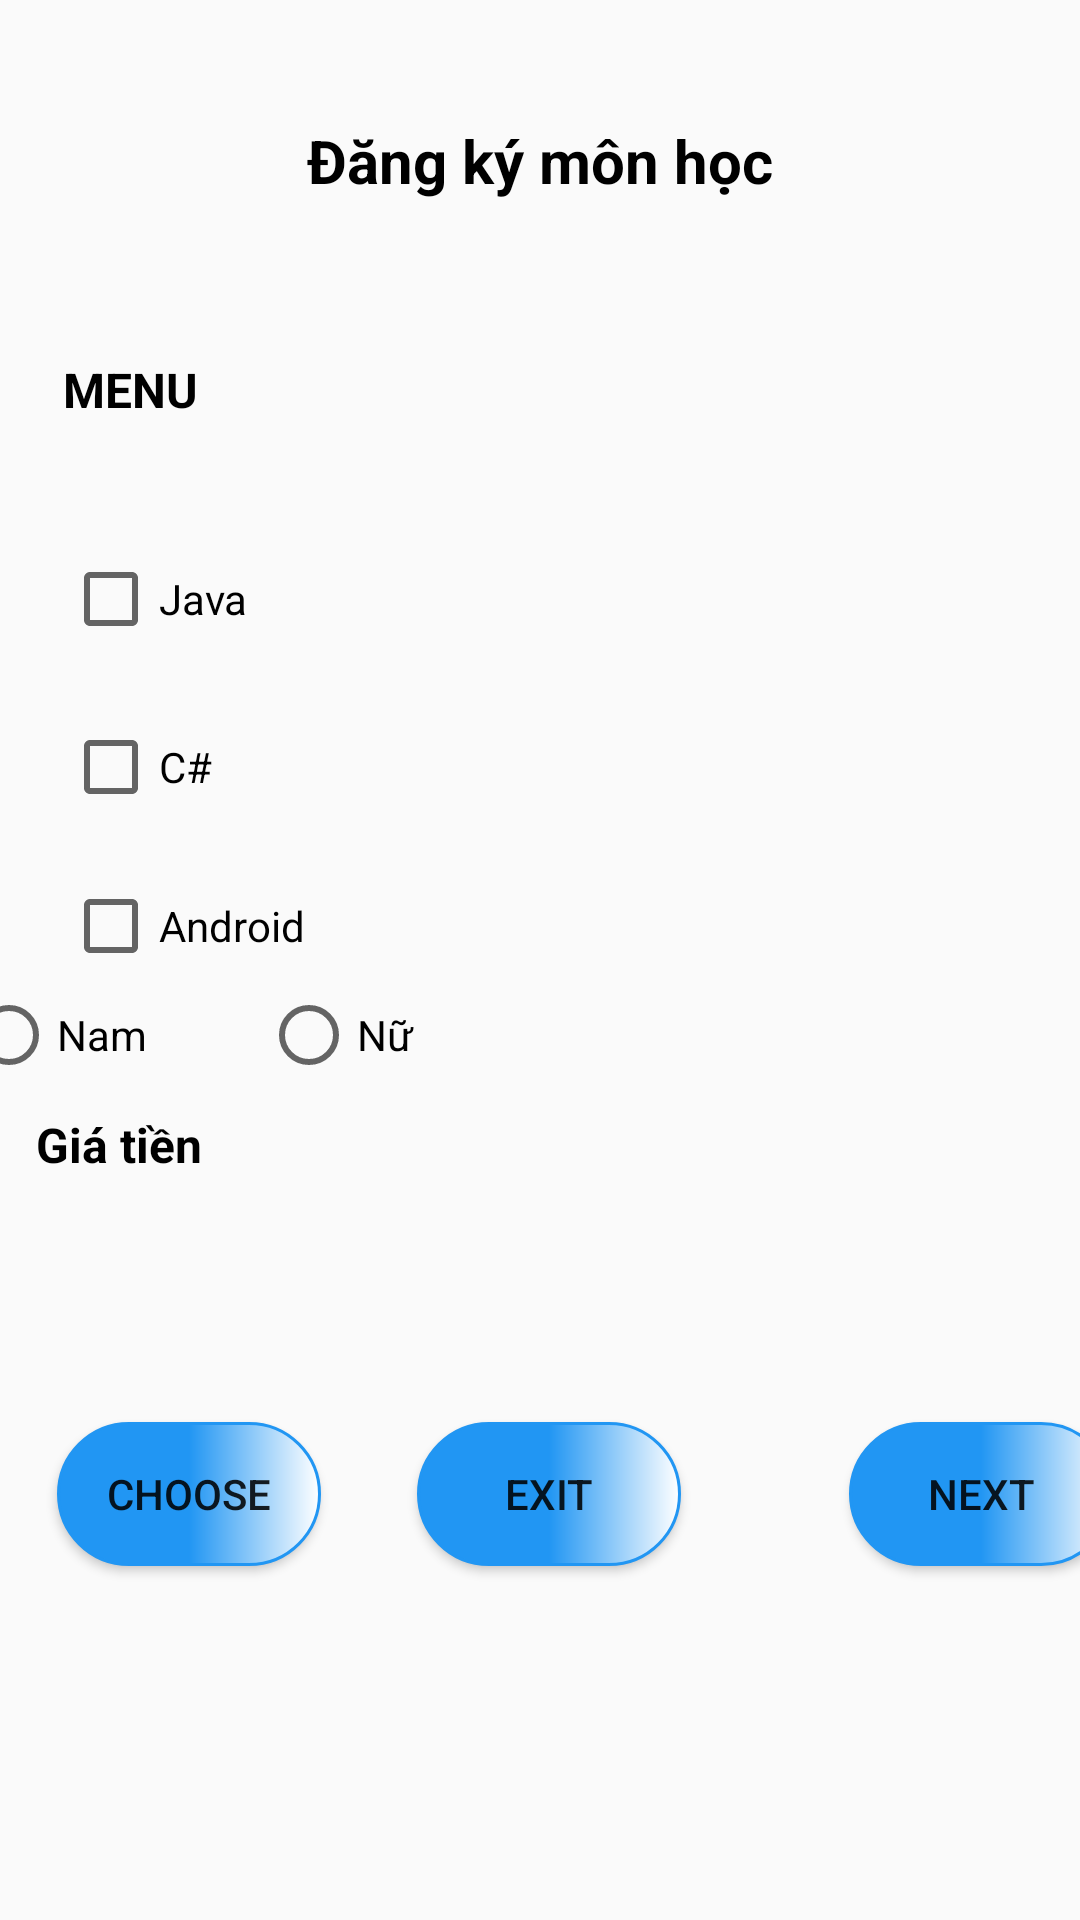

Produce the Android XML layout that renders to this screen, including the resource entries it uses.
<!-- AndroidManifest.xml: application theme Theme.OnThiAndroid -->
<!-- res/layout/activity_man2_bai7.xml -->
<?xml version="1.0" encoding="utf-8"?>
<androidx.constraintlayout.widget.ConstraintLayout xmlns:android="http://schemas.android.com/apk/res/android"
    xmlns:app="http://schemas.android.com/apk/res-auto"
    xmlns:tools="http://schemas.android.com/tools"
    android:id="@+id/main"
    android:layout_width="match_parent"
    android:layout_height="match_parent"
    tools:context=".bai7.man2_bai7">

    <TextView
        android:id="@+id/textView19"
        android:layout_width="match_parent"
        android:layout_height="wrap_content"
        android:layout_marginTop="40dp"
        android:gravity="center"
        android:text="Đăng ký môn học"
        android:textColor="@color/black"
        android:textSize="20sp"
        android:textStyle="bold"
        app:layout_constraintEnd_toEndOf="parent"
        app:layout_constraintStart_toStartOf="parent"
        app:layout_constraintTop_toTopOf="parent" />

    <TextView
        android:id="@+id/textView20"
        android:layout_width="wrap_content"
        android:layout_height="wrap_content"
        android:layout_marginStart="21dp"
        android:layout_marginTop="52dp"
        android:text="MENU"
        android:textColor="@color/black"
        android:textSize="16sp"
        android:textStyle="bold"
        app:layout_constraintStart_toStartOf="parent"
        app:layout_constraintTop_toBottomOf="@+id/textView19" />

    <CheckBox
        android:id="@+id/cbJava7"
        android:layout_width="wrap_content"
        android:layout_height="wrap_content"
        android:layout_marginStart="21dp"
        android:layout_marginTop="43dp"
        android:text="Java"
        app:layout_constraintStart_toStartOf="parent"
        app:layout_constraintTop_toBottomOf="@+id/textView20" />

    <CheckBox
        android:id="@+id/cbC7"
        android:layout_width="wrap_content"
        android:layout_height="wrap_content"
        android:layout_marginStart="21dp"
        android:layout_marginTop="24dp"
        android:text="C#"
        app:layout_constraintStart_toStartOf="parent"
        app:layout_constraintTop_toBottomOf="@+id/cbJava7" />

    <CheckBox
        android:id="@+id/cbAndroid7"
        android:layout_width="wrap_content"
        android:layout_height="wrap_content"
        android:layout_marginStart="21dp"
        android:layout_marginTop="21dp"
        android:text="Android"
        app:layout_constraintStart_toStartOf="parent"
        app:layout_constraintTop_toBottomOf="@+id/cbC7" />

    <TextView
        android:id="@+id/textView21"
        android:layout_width="wrap_content"
        android:layout_height="wrap_content"
        android:layout_marginStart="12dp"
        android:layout_marginTop="46dp"
        android:text="Giá tiền"
        android:textColor="@color/black"
        android:textSize="16sp"
        android:textStyle="bold"
        app:layout_constraintStart_toStartOf="parent"
        app:layout_constraintTop_toBottomOf="@+id/cbAndroid7" />

    <RadioGroup
        android:layout_width="388dp"
        android:layout_height="79dp"
        android:layout_marginStart="12dp"
        android:layout_marginEnd="11dp"
        android:layout_marginBottom="232dp"
        android:orientation="horizontal"
        app:layout_constraintBottom_toBottomOf="parent"
        app:layout_constraintEnd_toEndOf="parent"
        app:layout_constraintStart_toStartOf="parent">

        <RadioButton
            android:id="@+id/rbNam7"
            android:layout_width="100dp"
            android:layout_height="wrap_content"
            android:text="Nam" />

        <RadioButton
            android:id="@+id/rbNu7"
            android:layout_width="100dp"
            android:layout_height="wrap_content"
            android:text="Nữ" />
    </RadioGroup>

    <Button
        android:id="@+id/btCho7"
        android:layout_width="wrap_content"
        android:layout_height="wrap_content"
        android:layout_marginStart="19dp"
        android:background="@drawable/bgroud_button"
        android:layout_marginBottom="118dp"
        android:text="Choose"
        app:layout_constraintBottom_toBottomOf="parent"
        app:layout_constraintStart_toStartOf="parent" />

    <Button
        android:id="@+id/btnext7"
        android:layout_width="wrap_content"
        android:layout_height="wrap_content"
        android:layout_marginStart="56dp"
        android:layout_marginBottom="118dp"
        android:text="Next"
        android:background="@drawable/bgroud_button"
        app:layout_constraintBottom_toBottomOf="parent"
        app:layout_constraintStart_toEndOf="@+id/btExit7" />

    <Button
        android:id="@+id/btExit7"
        android:layout_width="wrap_content"
        android:layout_height="wrap_content"
        android:layout_marginStart="32dp"
        android:layout_marginBottom="118dp"
        android:text="Exit"
        android:background="@drawable/bgroud_button"
        app:layout_constraintBottom_toBottomOf="parent"
        app:layout_constraintStart_toEndOf="@+id/btCho7" />
</androidx.constraintlayout.widget.ConstraintLayout>
<!-- resources referenced by this layout -->
<resources>
  <!-- drawable bgroud_button (drawable) -->
  <?xml version="1.0" encoding="utf-8"?>
  <shape xmlns:android="http://schemas.android.com/apk/res/android">
      <corners android:radius="30dp"/>
      <stroke android:color="#2196F3" android:width="1dp"/>
      <gradient android:startColor="#2196F3"
          android:centerColor="#2196F3"
          android:endColor="@color/white" />
  </shape>
  <style name="Theme.OnThiAndroid" parent="Base.Theme.OnThiAndroid" />
  <style name="Base.Theme.OnThiAndroid" parent="Theme.AppCompat.DayNight.NoActionBar">
          
          
      </style>
  <!-- not gathered from this repository: default colours our renderer supplied (Android Studio template values) -->
  <color name="black">#FF000000</color>
  <color name="white">#FFFFFFFF</color>
</resources>
